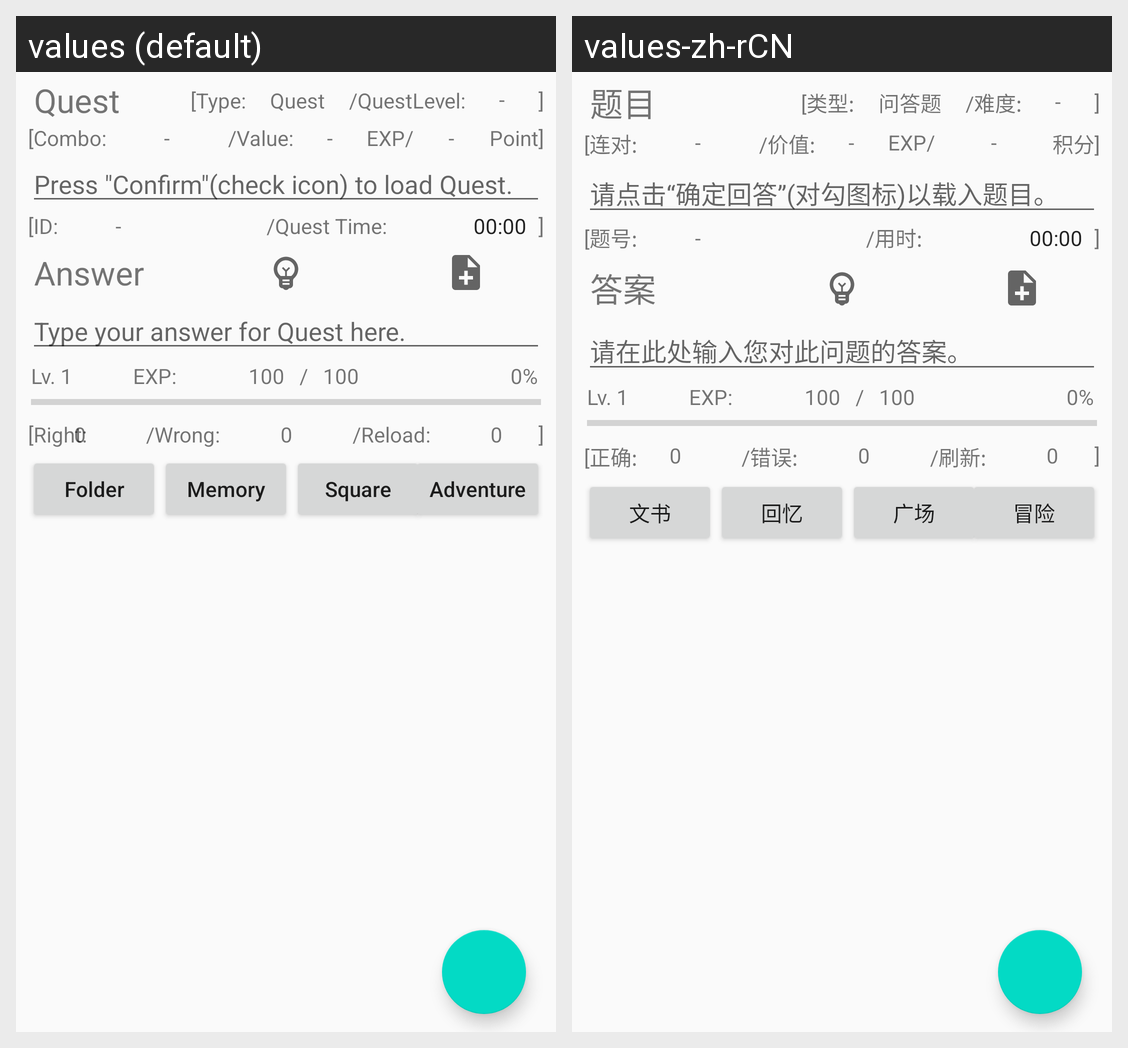

The Android screen above is rendered under two locales of the same app. Produce the string resources it draws, with the default and per-locale values.
Android screen res/layout/activity_main.xml rendered under 2 locales, left to right: values (default), values-zh-rCN. Device: Nexus 5 (rendered at 1080×1920; each locale shown at half size, 540×960, under a caption strip naming it); theme AppTheme.
Strings drawn on this screen, with the default value and each locale's value (text and hints the layout hard-codes, and strings that could not be matched under every locale, appear in the picture but are not listed):

SquareTran
  values: Square
  values-zh-rCN: 广场

QuestTypeTran
  values: [Type:
  values-zh-rCN: [类型:

QuestTypeValue_Quest
  values: Quest
  values-zh-rCN: 问答题

QuestShowTitleTran
  values: Quest
  values-zh-rCN: 题目

QuestLevelTran
  values: /QuestLevel:
  values-zh-rCN: /难度:

ReloadTripsTran
  values: Press "Confirm"(check icon) to load Quest.
  values-zh-rCN: 请点击“确定回答”(对勾图标)以载入题目。

AnswerShowTitleTran
  values: Answer
  values-zh-rCN: 答案

TypeAnswerTripsTran
  values: Type your answer for Quest here.
  values-zh-rCN: 请在此处输入您对此问题的答案。

RightTitleTran
  values: [Right:
  values-zh-rCN: [正确:

ReloadTitleTran
  values: /Reload:
  values-zh-rCN: /刷新:

WrongTitleTran
  values: /Wrong:
  values-zh-rCN: /错误:

AdventureWordTran
  values: Adventure
  values-zh-rCN: 冒险

FolderWordTran
  values: Folder
  values-zh-rCN: 文书

PointTran
  values: Point]
  values-zh-rCN: 积分]

QuestValueTran
  values: /Value:
  values-zh-rCN: /价值:

QuestComboTitleTran
  values: [Combo:
  values-zh-rCN: [连对:

MemoryWordTran
  values: Memory
  values-zh-rCN: 回忆

QuestIDTran
  values: [ID:
  values-zh-rCN: [题号:

QuestTimerTran
  values: /Quest Time:
  values-zh-rCN: /用时:
